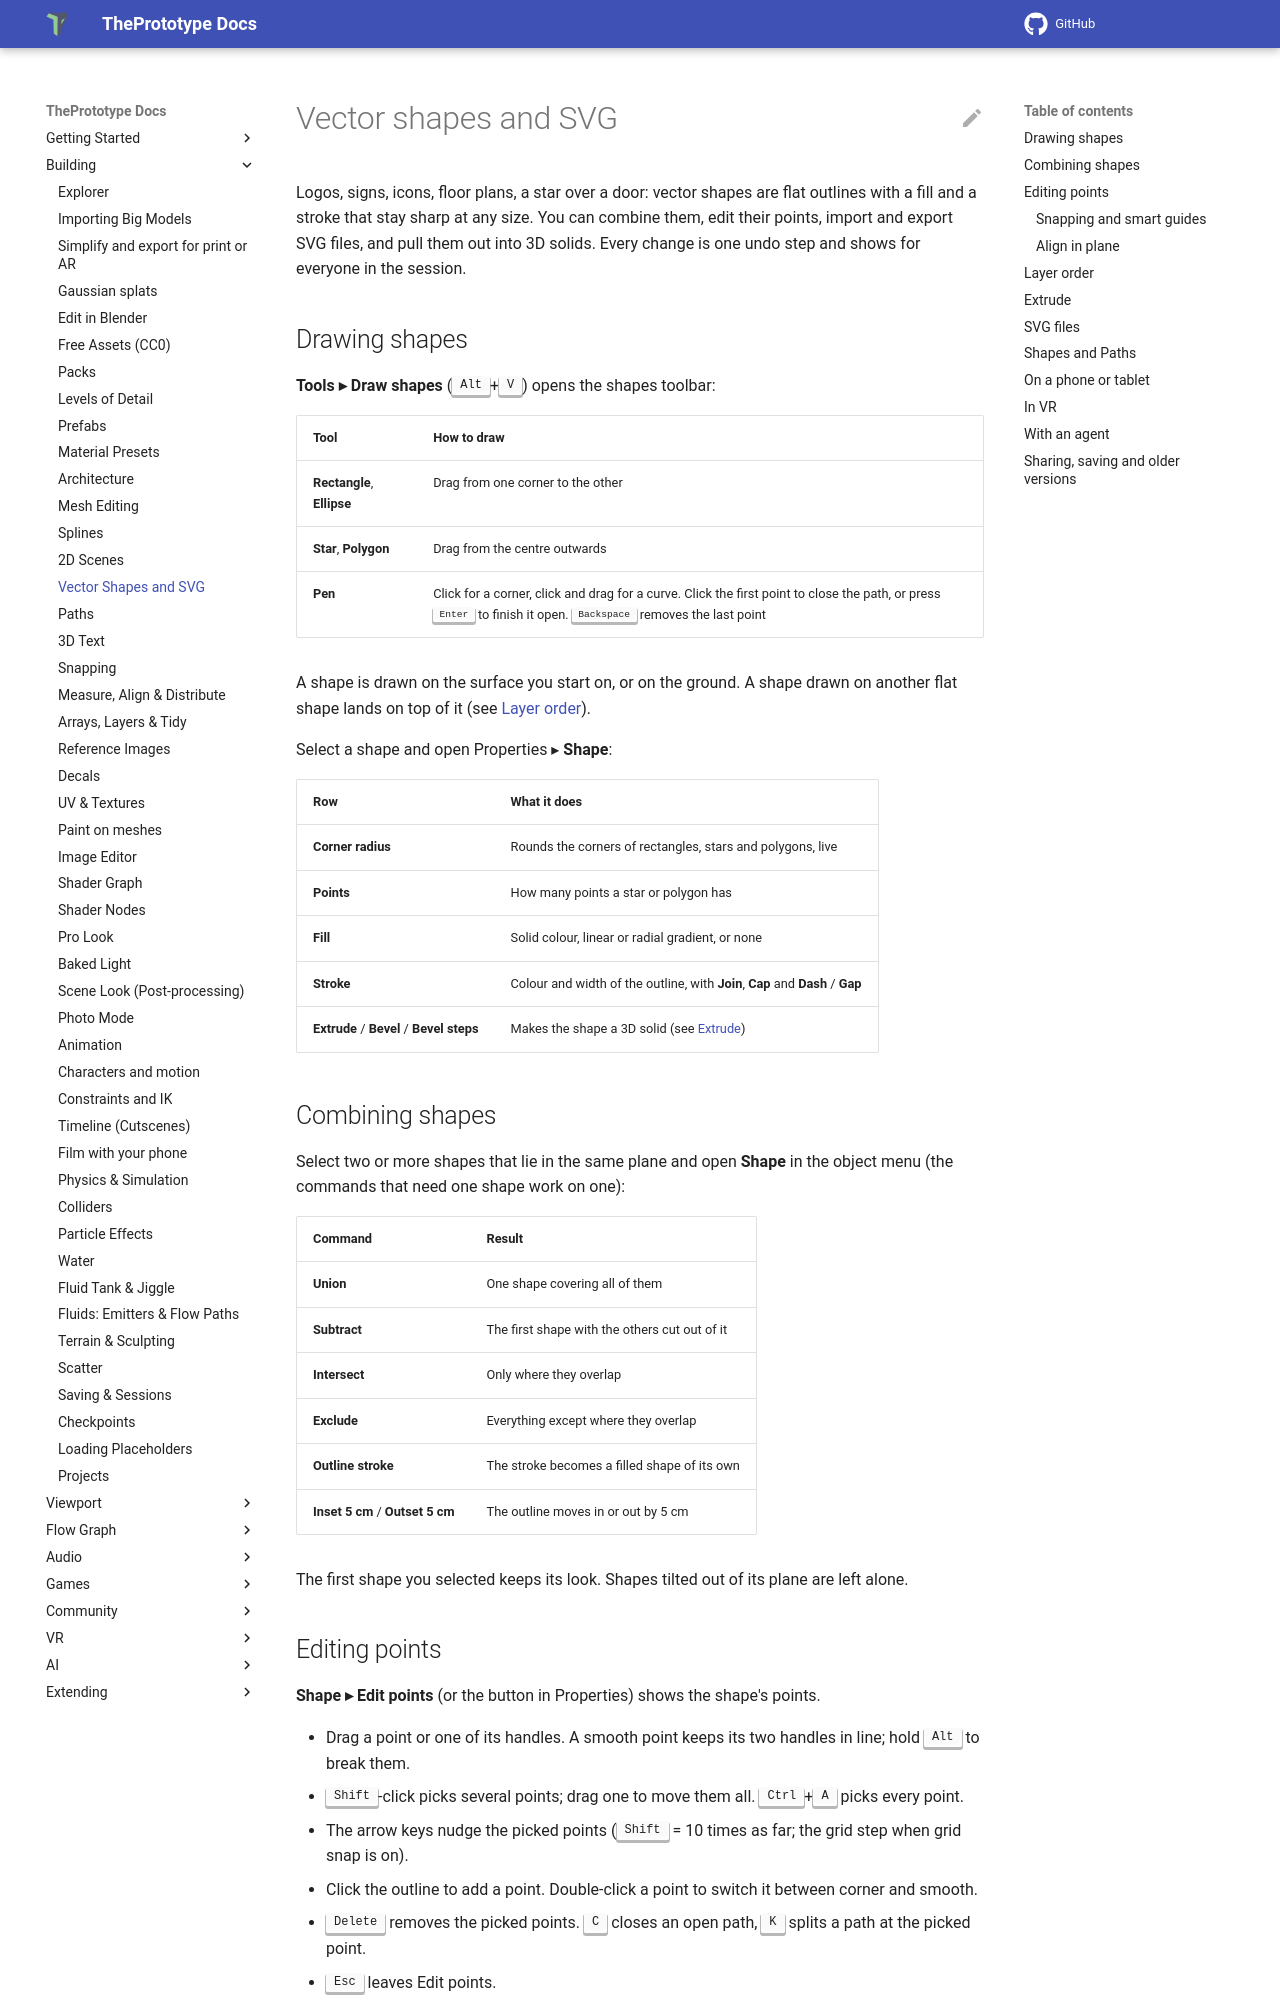

repository: theprototype-app/docs · page: vector-shapes/index.html · generator: mkdocs

# Vector shapes and SVG

Logos, signs, icons, floor plans, a star over a door: vector shapes are flat outlines with a fill and a stroke that
stay sharp at any size. You can combine them, edit their points, import and export SVG files, and pull them out into
3D solids. Every change is one undo step and shows for everyone in the session.

## Drawing shapes

**Tools ▸ Draw shapes** (<kbd>Alt</kbd>+<kbd>V</kbd>) opens the shapes toolbar:

| Tool | How to draw |
|---|---|
| **Rectangle**, **Ellipse** | Drag from one corner to the other |
| **Star**, **Polygon** | Drag from the centre outwards |
| **Pen** | Click for a corner, click and drag for a curve. Click the first point to close the path, or press <kbd>Enter</kbd> to finish it open. <kbd>Backspace</kbd> removes the last point |

A shape is drawn on the surface you start on, or on the ground. A shape drawn on another flat shape lands on top of it
(see [Layer order](#layer-order)).

Select a shape and open Properties ▸ **Shape**:

| Row | What it does |
|---|---|
| **Corner radius** | Rounds the corners of rectangles, stars and polygons, live |
| **Points** | How many points a star or polygon has |
| **Fill** | Solid colour, linear or radial gradient, or none |
| **Stroke** | Colour and width of the outline, with **Join**, **Cap** and **Dash** / **Gap** |
| **Extrude** / **Bevel** / **Bevel steps** | Makes the shape a 3D solid (see [Extrude](#extrude)) |

## Combining shapes

Select two or more shapes that lie in the same plane and open **Shape** in the object menu (the commands that need one shape work on one):

| Command | Result |
|---|---|
| **Union** | One shape covering all of them |
| **Subtract** | The first shape with the others cut out of it |
| **Intersect** | Only where they overlap |
| **Exclude** | Everything except where they overlap |
| **Outline stroke** | The stroke becomes a filled shape of its own |
| **Inset 5 cm** / **Outset 5 cm** | The outline moves in or out by 5 cm |

The first shape you selected keeps its look. Shapes tilted out of its plane are left alone.
